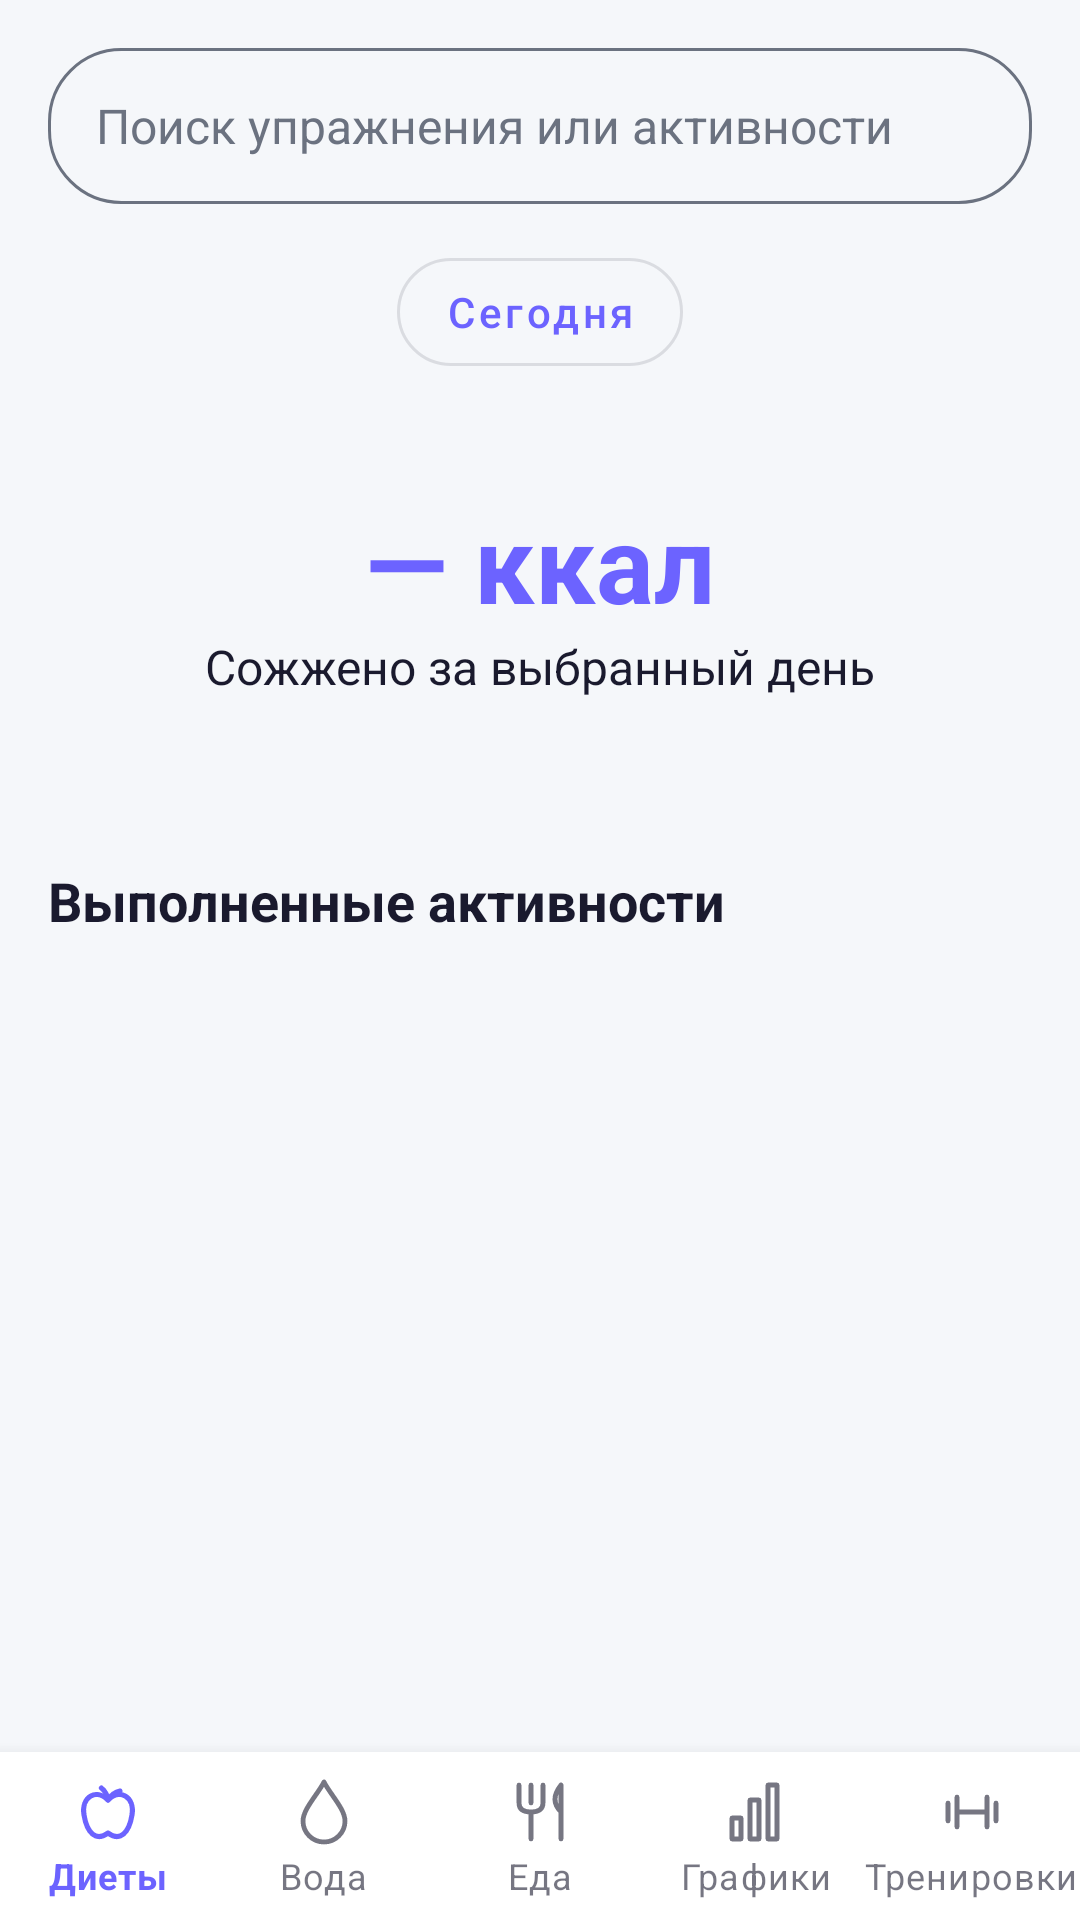

Write the Android layout XML for this screen, with the resource values it uses.
<!-- AndroidManifest.xml: application theme Theme.CalorieCounter -->
<!-- res/layout/activity_training.xml -->
<?xml version="1.0" encoding="utf-8"?>
<RelativeLayout xmlns:android="http://schemas.android.com/apk/res/android"
    xmlns:app="http://schemas.android.com/apk/res-auto"
    android:layout_width="match_parent"
    android:layout_height="match_parent"
    android:background="@color/bg_primary">

    <ScrollView
        android:layout_width="match_parent"
        android:layout_height="match_parent"
        android:layout_above="@id/bottom_navigation"
        android:fillViewport="true"
        android:padding="16dp">

        <LinearLayout
            android:layout_width="match_parent"
            android:layout_height="wrap_content"
            android:orientation="vertical">

            <EditText
                android:id="@+id/actSearch"
                android:layout_width="match_parent"
                android:layout_height="52dp"
                android:background="@drawable/bg_activity_search"
                android:hint="Поиск упражнения или активности"
                android:imeOptions="actionSearch"
                android:inputType="text"
                android:paddingStart="16dp"
                android:paddingEnd="16dp"
                android:singleLine="true"
                android:textColor="@color/text_primary"
                android:textColorHint="@color/text_secondary"
                android:textSize="16sp" />

            <LinearLayout
                android:id="@+id/actSearchPanel"
                android:layout_width="match_parent"
                android:layout_height="wrap_content"
                android:layout_marginTop="6dp"
                android:orientation="vertical"
                android:visibility="gone">

                <TextView
                    android:id="@+id/actSearchStatus"
                    android:layout_width="match_parent"
                    android:layout_height="wrap_content"
                    android:padding="8dp"
                    android:textColor="@color/text_secondary" />

                <ScrollView
                    android:layout_width="match_parent"
                    android:layout_height="240dp"
                    android:fillViewport="false"
                    android:nestedScrollingEnabled="true">

                    <LinearLayout
                        android:id="@+id/actSearchResults"
                        android:layout_width="match_parent"
                        android:layout_height="wrap_content"
                        android:orientation="vertical" />
                </ScrollView>
            </LinearLayout>

            <com.google.android.material.button.MaterialButton
                android:id="@+id/actToday"
                style="@style/Widget.MaterialComponents.Button.OutlinedButton"
                android:layout_width="wrap_content"
                android:layout_height="48dp"
                android:layout_gravity="center_horizontal"
                android:layout_marginTop="12dp"
                android:text="Сегодня"
                android:textAllCaps="false"
                app:cornerRadius="24dp" />

            <HorizontalScrollView
                android:layout_width="match_parent"
                android:layout_height="wrap_content"
                android:layout_marginTop="15dp"
                android:layout_marginBottom="20dp"
                android:scrollbars="none">

                <LinearLayout
                    android:id="@+id/actWeek"
                    android:layout_width="wrap_content"
                    android:layout_height="wrap_content"
                    android:orientation="horizontal" />
            </HorizontalScrollView>

            <TextView
                android:id="@+id/actBurned"
                android:layout_width="wrap_content"
                android:layout_height="wrap_content"
                android:layout_gravity="center"
                android:text="— ккал"
                android:textColor="@color/primary"
                android:textSize="36sp"
                android:textStyle="bold"
                android:tag="accent" />

            <TextView
                android:layout_width="wrap_content"
                android:layout_height="wrap_content"
                android:layout_gravity="center"
                android:layout_marginBottom="12dp"
                android:text="Сожжено за выбранный день"
                android:textColor="@color/text_primary"
                android:textSize="16sp" />

            <TextView
                android:id="@+id/actComparison"
                android:layout_width="match_parent"
                android:layout_height="wrap_content"
                android:layout_marginBottom="24dp"
                android:gravity="center"
                android:textColor="@color/text_secondary" />

            <LinearLayout
                android:layout_width="match_parent"
                android:layout_height="wrap_content"
                android:gravity="center_vertical"
                android:orientation="horizontal">

                <TextView
                    android:layout_width="0dp"
                    android:layout_height="wrap_content"
                    android:layout_weight="1"
                    android:text="Выполненные активности"
                    android:textColor="@color/text_primary"
                    android:textSize="18sp"
                    android:textStyle="bold" />
            </LinearLayout>

            <TextView
                android:id="@+id/actStatus"
                android:layout_width="match_parent"
                android:layout_height="wrap_content"
                android:padding="8dp"
                android:textColor="@color/text_secondary" />

            <LinearLayout
                android:id="@+id/actRecords"
                android:layout_width="match_parent"
                android:layout_height="wrap_content"
                android:orientation="vertical" />

        </LinearLayout>
    </ScrollView>

    <com.google.android.material.bottomnavigation.BottomNavigationView
        android:id="@+id/bottom_navigation"
        android:layout_width="match_parent"
        android:layout_height="wrap_content"
        android:layout_alignParentBottom="true"
        app:labelVisibilityMode="labeled"
        app:menu="@menu/bottom_nav_menu" />

</RelativeLayout>
<!-- resources referenced by this layout -->
<resources>
  <color name="bg_primary">#F5F7FA</color>
  <color name="primary">#6C63FF</color>
  <color name="text_primary">#1A1A2E</color>
  <color name="text_secondary">#6B7280</color>
  <!-- drawable bg_activity_search (drawable) -->
  <?xml version="1.0" encoding="utf-8"?>
  <shape xmlns:android="http://schemas.android.com/apk/res/android">
  
      <solid android:color="@color/bg_primary" />
  
      <corners android:radius="24dp" />
  
      <stroke
          android:width="1dp"
          android:color="@color/text_secondary" />
  
  </shape>
  <style name="Theme.CalorieCounter" parent="Theme.MaterialComponents.DayNight.NoActionBar">
          <item name="colorPrimary">@color/primary</item>
          <item name="colorPrimaryDark">@color/primary_dark</item>
          <item name="colorAccent">@color/accent</item>
          <item name="colorSurface">@color/app_surface</item>
          <item name="colorOnSurface">@color/text_primary</item>
          <item name="android:colorBackground">@color/bg_primary</item>
          <item name="android:windowBackground">@color/bg_primary</item>
          <item name="android:textColorPrimary">@color/text_primary</item>
          <item name="android:textColorSecondary">@color/text_secondary</item>
          <item name="android:statusBarColor">@color/primary</item>
          <item name="android:navigationBarColor">@color/bg_primary</item>
          <item name="android:windowLightStatusBar">false</item>
      </style>
  <color name="primary_dark">#5A52D5</color>
  <color name="accent">#00C9A7</color>
  <color name="app_surface">#FFFFFF</color>
</resources>
